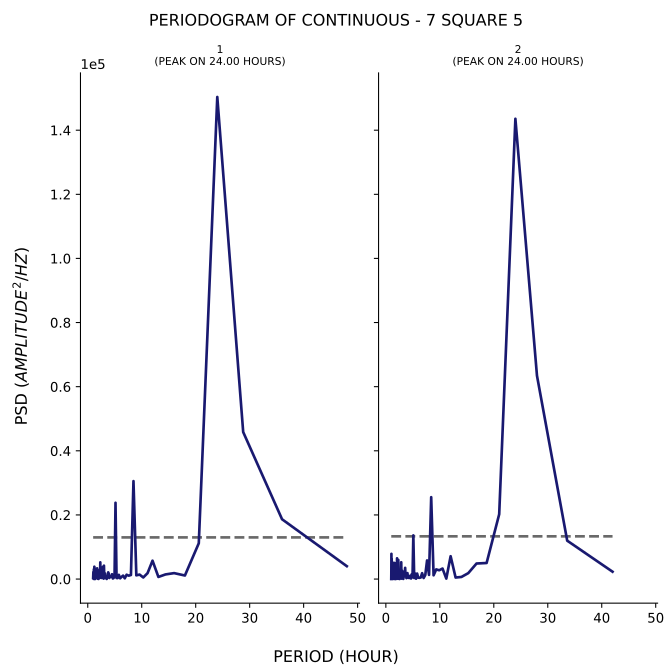

Source data for this figure (header and first rows):
test, period, psd
1, 48.0, 4012
1, 36.0, 18650
1, 28.8, 45846
1, 24.0, 150350
1, 20.57, 11156
1, 18.0, 1103
1, 16.0, 1849
1, 14.4, 1441
1, 13.09, 655.3
1, 12.0, 5725
1, 11.08, 1833
1, 10.29, 497
1, 9.6, 1391
1, 9.0, 1162
1, 8.471, 30540
1, 8.0, 1269
1, 7.579, 1050
1, 7.2, 1351
1, 6.857, 228.5
1, 6.545, 1069
1, 6.261, 672.7
1, 6.0, 233.9
1, 5.76, 1309
1, 5.538, 309.4
1, 5.333, 324.6
1, 5.143, 23788
1, 4.966, 1053
1, 4.8, 321.3
1, 4.645, 179.7
1, 4.5, 1503
1, 4.364, 673.4
1, 4.235, 836.9
1, 4.114, 695.7
1, 4.0, 336.8
1, 3.892, 1706
1, 3.789, 2090
1, 3.692, 484
1, 3.6, 704.3
1, 3.512, 28.35
1, 3.429, 909.9
1, 3.349, 471.8
1, 3.273, 328.1
1, 3.2, 1746
1, 3.13, 597.3
1, 3.064, 525.2
1, 3.0, 4171
1, 2.939, 123.7
1, 2.88, 559.4
1, 2.824, 3833
1, 2.769, 730.2
1, 2.717, 383
1, 2.667, 665.4
1, 2.618, 1412
1, 2.571, 1309
1, 2.526, 345.8
1, 2.483, 346.2
1, 2.441, 552.3
1, 2.4, 1416
1, 2.361, 1583
1, 2.323, 5211
... 247 more rows
